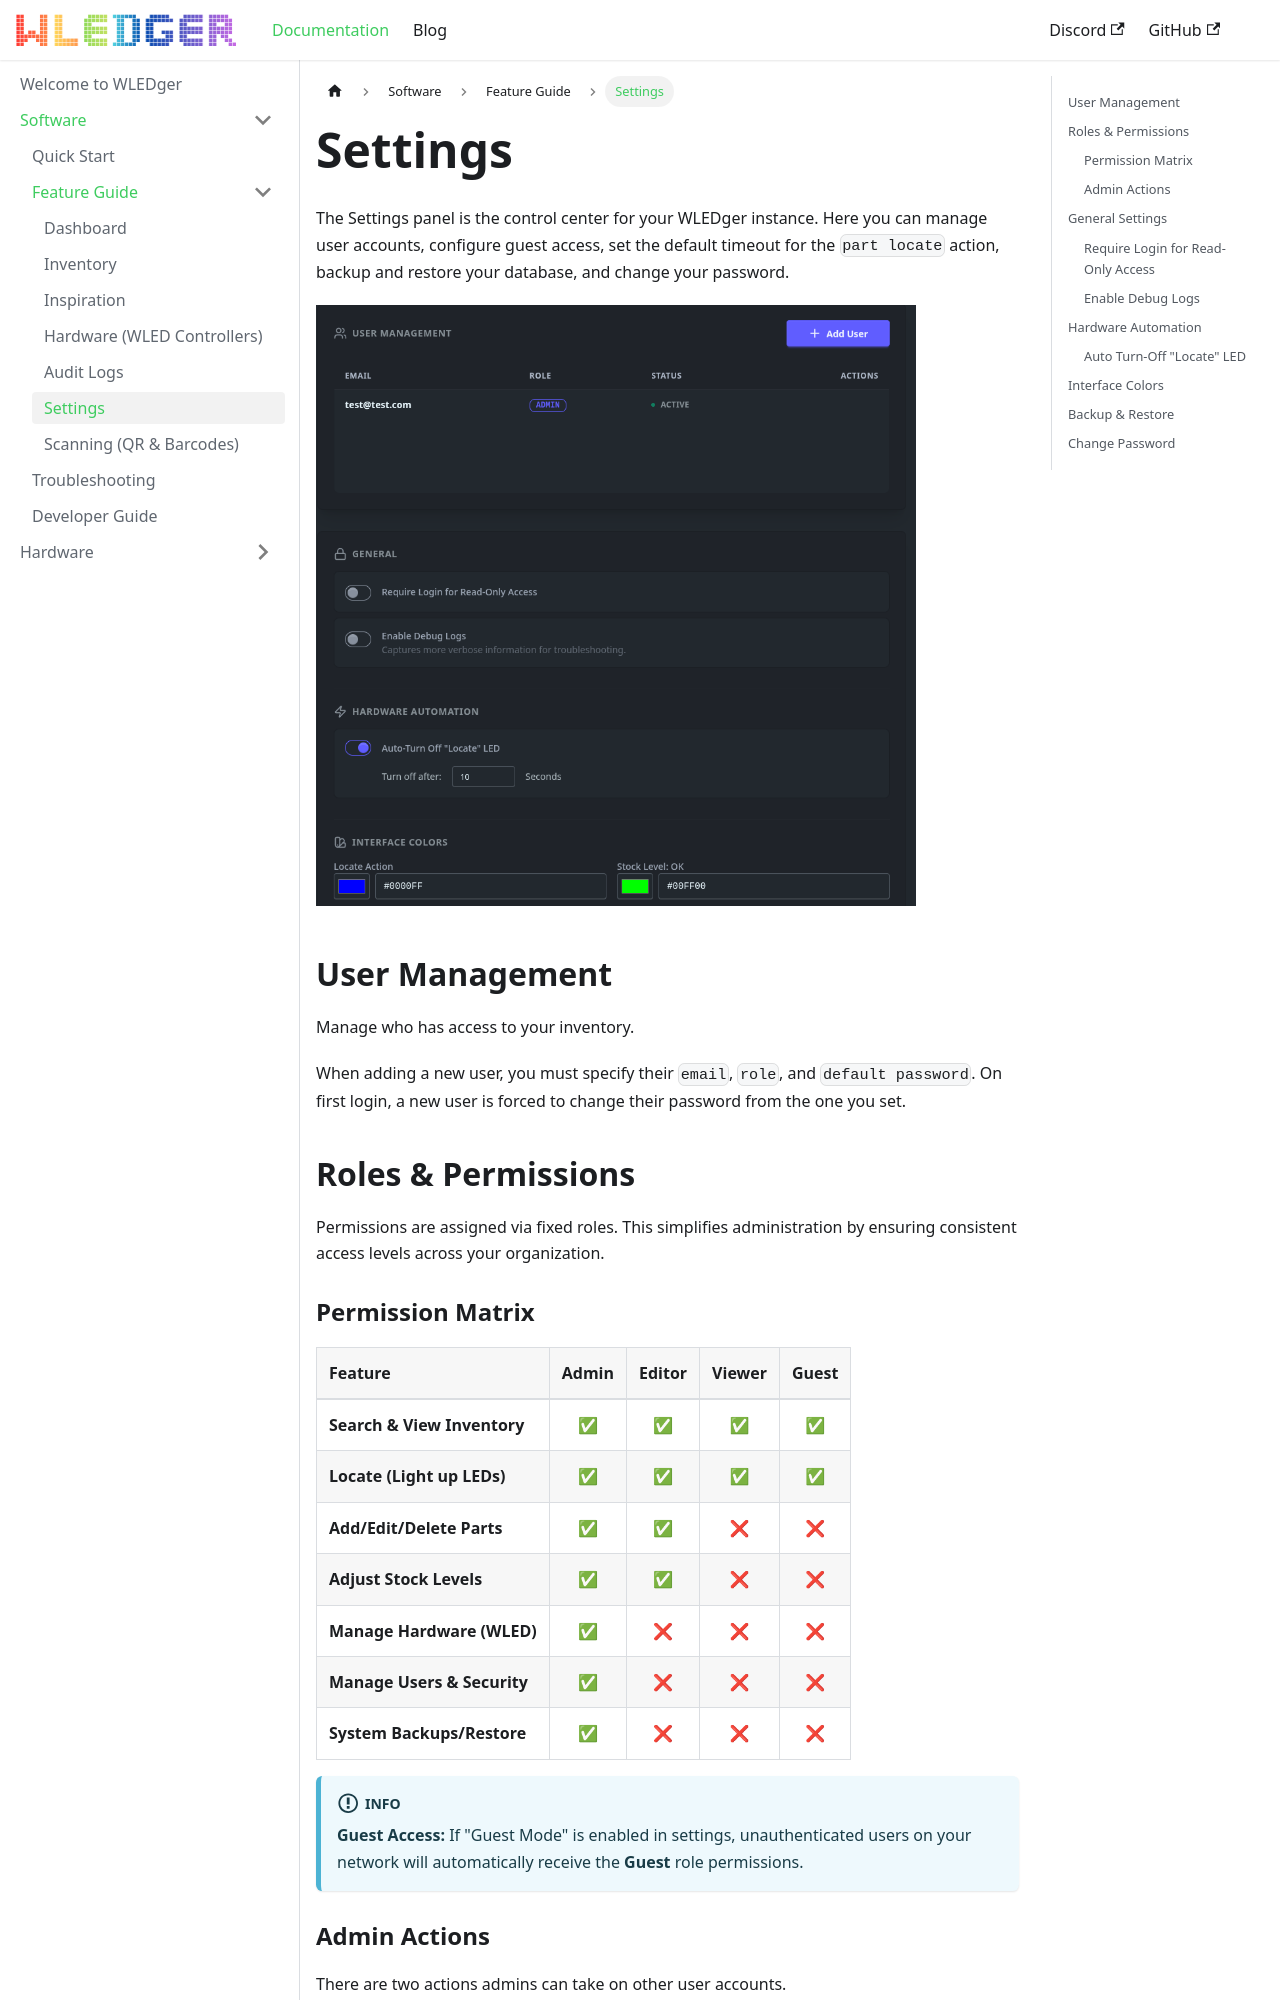

repository: magicaussie/wledger · page: docs/Software/feature-guide/settings/index.html · generator: docusaurus

---
title: Settings
sidebar_position: 6
---

# Settings

The Settings panel is the control center for your WLEDger instance. Here you can manage user accounts, configure guest access, set the default timeout for the `part locate` action, backup and restore your database, and change your password.

<a href="/img/settings_page.png" target="_blank">
   <img src="/img/settings_page.png" style={{maxWidth: '600px', width:
     '100%'}} alt="Settings" />
</a>

## User Management

Manage who has access to your inventory.

When adding a new user, you must specify their `email`, `role`, and `default password`. On first login, a new user is forced to change their password from the one you set.

## Roles & Permissions

Permissions are assigned via fixed roles. This simplifies administration by ensuring consistent access levels across your organization.

### Permission Matrix

| Feature | Admin | Editor | Viewer | Guest |
| :--- | :---: | :---: | :---: | :---: |
| **Search & View Inventory** | ✅ | ✅ | ✅ | ✅ |
| **Locate (Light up LEDs)** | ✅ | ✅ | ✅ | ✅ |
| **Add/Edit/Delete Parts** | ✅ | ✅ | ❌ | ❌ |
| **Adjust Stock Levels** | ✅ | ✅ | ❌ | ❌ |
| **Manage Hardware (WLED)** | ✅ | ❌ | ❌ | ❌ |
| **Manage Users & Security** | ✅ | ❌ | ❌ | ❌ |
| **System Backups/Restore** | ✅ | ❌ | ❌ | ❌ |

:::info
**Guest Access:** If "Guest Mode" is enabled in settings, unauthenticated users on your network will automatically receive the **Guest** role permissions.
:::
